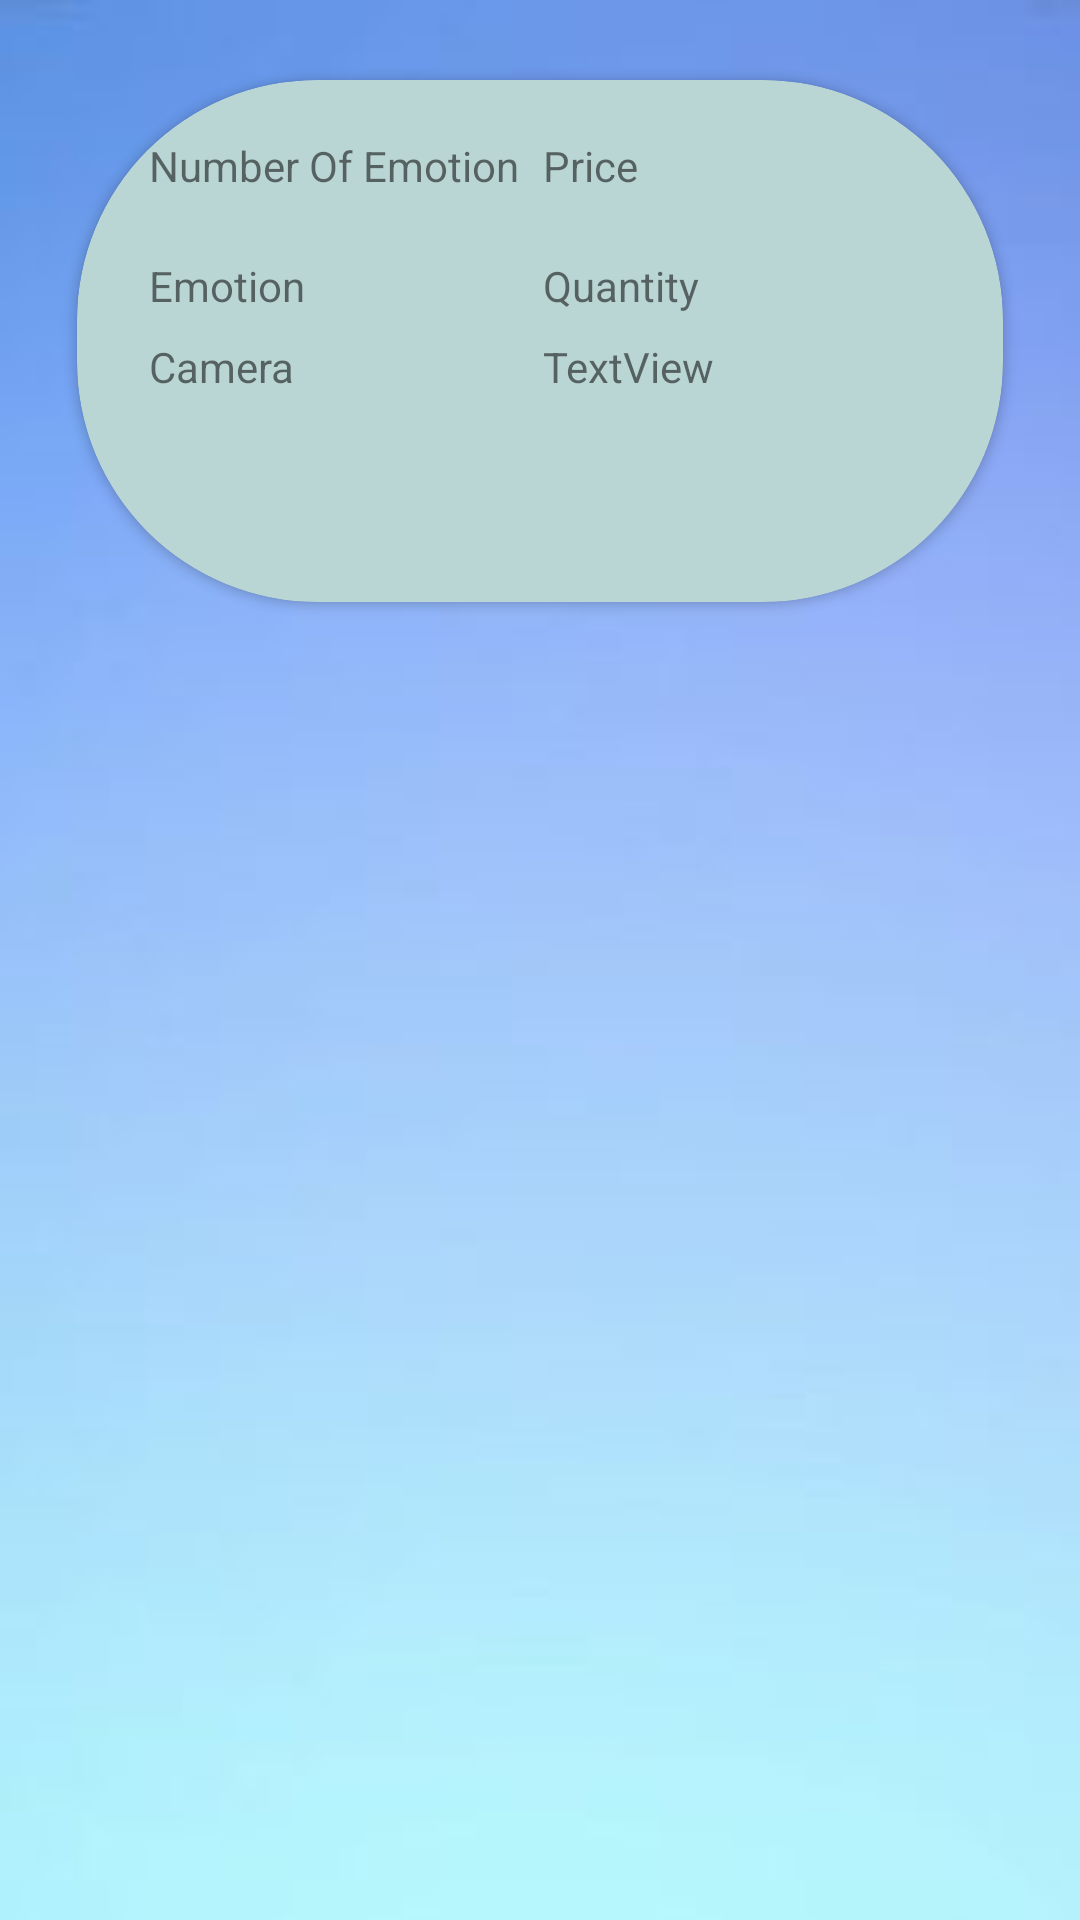

Produce the Android XML layout that renders to this screen, including the resource entries it uses.
<!-- AndroidManifest.xml: application theme Theme.CFED -->
<!-- res/layout/activity_custom_avgemotion.xml -->
<?xml version="1.0" encoding="utf-8"?>
<LinearLayout  xmlns:android="http://schemas.android.com/apk/res/android"
    xmlns:app="http://schemas.android.com/apk/res-auto"
    android:layout_width="match_parent"
    android:layout_height="match_parent"
    android:background="@drawable/blewal"
    android:orientation="vertical" >


    
    
    
    
    
    

    <androidx.cardview.widget.CardView
        android:layout_width="match_parent"
        android:layout_height="wrap_content"
        app:cardBackgroundColor="#BAD6D4"
        app:cardCornerRadius="80dp"
        app:cardPreventCornerOverlap="true"
        app:cardUseCompatPadding="true">

        <LinearLayout
            android:layout_width="match_parent"
            android:layout_height="174dp"
            android:dividerPadding="10dp"
            android:orientation="horizontal"
            android:padding="10dp"

            >


            <LinearLayout
                android:layout_width="match_parent"
                android:layout_height="wrap_content"
                android:layout_marginStart="10dp"
                android:orientation="vertical">

                <GridLayout
                    android:layout_width="match_parent"
                    android:layout_height="wrap_content"
                    android:layout_marginTop="5dp"
                    android:columnCount="2"
                    android:rowCount="2"
                    android:useDefaultMargins="true">

                    <TextView
                        android:id="@+id/textView34"
                        android:layout_width="wrap_content"
                        android:layout_height="32dp"
                        android:text="Number Of Emotion" />

                    <TextView
                        android:id="@+id/ab"
                        android:layout_width="150dp"
                        android:layout_height="wrap_content"
                        android:text="Price" />

                    <TextView
                        android:id="@+id/textView36"
                        android:layout_width="wrap_content"
                        android:layout_height="wrap_content"
                        android:text="Emotion" />

                    <TextView
                        android:id="@+id/cd"
                        android:layout_width="150dp"
                        android:layout_height="wrap_content"
                        android:text="Quantity" />

                    <TextView
                        android:id="@+id/textView6"
                        android:layout_width="wrap_content"
                        android:layout_height="wrap_content"
                        android:text="Camera" />

                    <TextView
                        android:id="@+id/textView7"
                        android:layout_width="wrap_content"
                        android:layout_height="wrap_content"
                        android:text="TextView" />

                    
                    
                    
                    
                    

                    
                    
                    
                    
                    

                    
                    
                    
                    
                    

                </GridLayout>


            </LinearLayout>

        </LinearLayout>
    </androidx.cardview.widget.CardView>

    

</LinearLayout>
<!-- resources referenced by this layout -->
<resources>
  <!-- drawable blewal: jpeg bitmap (drawable, 2578 bytes) -->
  <style name="Theme.CFED" parent="Theme.MaterialComponents.DayNight.DarkActionBar">
          
          <item name="colorPrimary">@color/purple_500</item>
          <item name="colorPrimaryVariant">@color/purple_700</item>
          <item name="colorOnPrimary">@color/white</item>
          
          <item name="colorSecondary">@color/teal_200</item>
          <item name="colorSecondaryVariant">@color/teal_700</item>
          <item name="colorOnSecondary">@color/black</item>
          
          <item name="android:statusBarColor" tools:targetApi="l">?attr/colorPrimaryVariant</item>
          
      </style>
  <color name="purple_500">#FF6200EE</color>
  <color name="purple_700">#FF3700B3</color>
  <color name="white">#FFFFFFFF</color>
  <color name="teal_200">#FF03DAC5</color>
  <color name="teal_700">#FF018786</color>
  <color name="black">#FF000000</color>
</resources>
